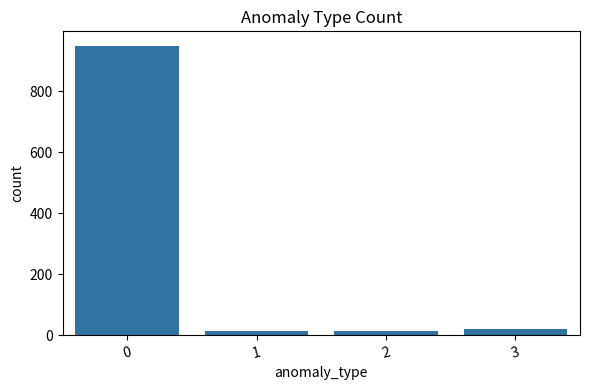
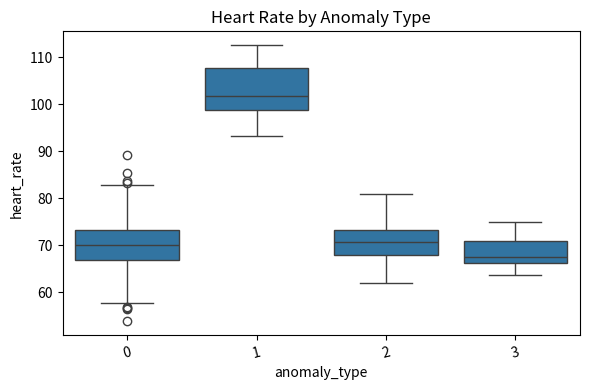
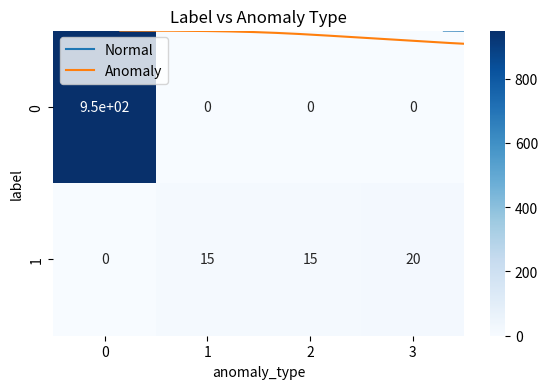

Source code (Python) for these figures, in order:
import pandas as pd
import numpy as np
import seaborn as sns
import matplotlib.pyplot as plt

# seed to ensure reproducibility
np.random.seed(42)

# total samples and anomalies
n_samples = 1000
n_anomalies = 50

# --------------------------
# Step 1: Simulate normal health data
# --------------------------
heart_rate = np.random.normal(loc=70, scale=5, size=n_samples)       # 正常心率
sleep_hours = np.random.normal(loc=7.5, scale=1.0, size=n_samples)   # 正常睡眠
step_count = np.random.normal(loc=8000, scale=2000, size=n_samples)  # 正常步数

# --------------------------
# Step 2: Simulate anomaly index
# --------------------------
anomaly_indices = np.random.choice(n_samples, n_anomalies, replace=False)

# High Heart Rate
heart_rate[anomaly_indices[:15]] += np.random.normal(loc=30, scale=5, size=15)

# Low sleep hours
sleep_hours[anomaly_indices[15:30]] -= np.random.normal(loc=3, scale=0.5, size=15)

# Low step counts
step_count[anomaly_indices[30:]] -= np.random.normal(loc=5000, scale=1000, size=20)

# --------------------------
# Step 3: Clip values to realistic ranges
# --------------------------
heart_rate = np.clip(heart_rate, 40, 180)
sleep_hours = np.clip(sleep_hours, 0, 12)
step_count = np.clip(step_count, 0, 20000)

# --------------------------
# Step 4: Build the DataFrame + Labeling
# --------------------------
df = pd.DataFrame({
    "heart_rate": heart_rate,
    "sleep_hours": sleep_hours,
    "step_count": step_count
})

# Normal by default
df["label"] = 0
# Label anomalies
df.loc[anomaly_indices, "label"] = 1
# label anomaly type
df["anomaly_type"] = 0
df.loc[anomaly_indices[:15], "anomaly_type"] = 1  # High Heart Rate
df.loc[anomaly_indices[15:30], "anomaly_type"] = 2  # Low Sleep Hours
df.loc[anomaly_indices[30:], "anomaly_type"] = 3  # Low Step Counts

# --------------------------
# Step 5: Save the DataFrame
# --------------------------
df.to_json("synthetic_health_anomaly_data.json", orient="records", indent=2)

print("✅ Data simulation complete. Saved to synthetic_health_anomaly_data.json")



plt.figure(figsize=(6, 4))
sns.countplot(x='anomaly_type', data=df)
plt.title("Anomaly Type Count")
plt.xticks(rotation=15)
plt.tight_layout()
plt.show()

plt.figure(figsize=(6, 4))
sns.boxplot(x='anomaly_type', y='heart_rate', data=df)
plt.title("Heart Rate by Anomaly Type")
plt.xticks(rotation=15)
plt.tight_layout()
plt.show()

plt.figure(figsize=(6, 4))
sns.kdeplot(data=df[df.label == 0], x='sleep_hours', label='Normal')
sns.kdeplot(data=df[df.label == 1], x='sleep_hours', label='Anomaly')
plt.title("Sleep Hours Distribution (Normal vs Anomaly)")
plt.legend()
plt.tight_layout()
plt.show()

cross_tab = pd.crosstab(df["label"], df["anomaly_type"])
sns.heatmap(cross_tab, annot=True, cmap="Blues")
plt.title("Label vs Anomaly Type")
plt.show()

